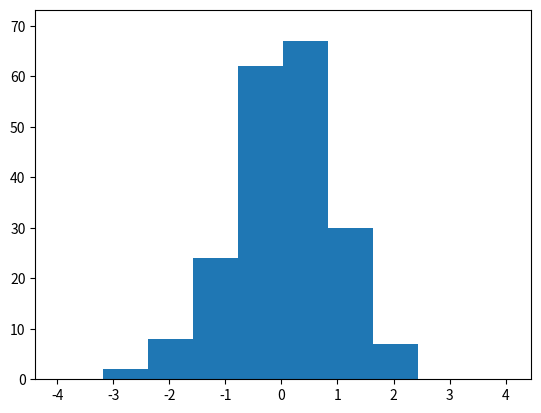
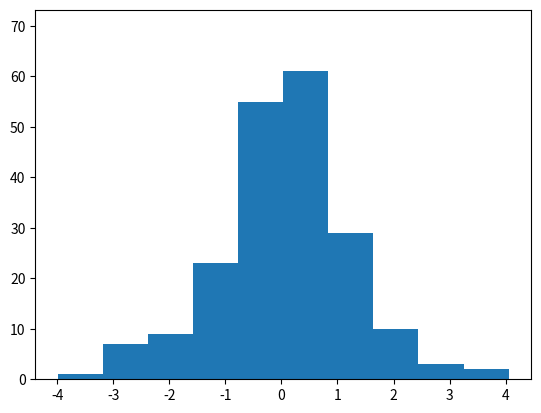

These figures' Python source, in order:
#-------------------------------------------------------------------------------
# Name:        module1
# Purpose:     Activity 10.1
#
# Author:      Safwan
#
# Created:     12/03/2025
# Copyright:   (c) Safwan 2025
# Licence:     <your licence>
#-------------------------------------------------------------------------------

def main():
    pass

if __name__ == '__main__':
    main()

#Import numpy and matplotlib's plotting tools.
import numpy as np
import matplotlib.pyplot as plt

#Create a function which takes a sample of said size from a normally distributed
#population that has a specified mean and standard deviation.
def selectSample(mean, stDev, sIze):

    #Select a sample of said size from a population of said mean and standard deviation.
    #Convert to string because matplotlib gives a messy list that we need to clean a bit.
    sample = str(np.random.normal(loc=mean, scale=stDev, size=sIze))

    #Convert the brackets into spaces to get rid of them and make the upcoming splitting easier.
    sample = sample.translate(str.maketrans({"[":" ", "]":" "}))

    #Split by _ to remove them.
    sample = sample.split(" ")

    #Remove empty strings leaving only strings containing numbers.
    while "" in sample:
        sample.remove("")

    #Convert strings into floating numbers.
    for i in sample:
        sample[sample.index(i)] = float(i)

    #Return the sample of values.
    return sample

#Create a class to store each sample, as well as related statistics.
class Sample:

    #A sample has a certain size and comes from a population with a certain mean
    #and standard deviation, so those are the arguments for the __init__ function.
    def __init__(self,popMean,popStdev,sampleSize):

        #Select values from a population with given traits using selectSample.
        self.Values = selectSample(popMean,popStdev,sampleSize)

        #Compute the sample mean.
        self.Mean = np.mean(self.Values)

        #Compute the sample standard deviation. ddof=1 because the denominator is
        #n-1, and ddof is how much n is subtracted by.
        self.Stdev = np.std(self.Values, ddof=1, mean=self.Mean)

        #Compute the Z statistic.
        self.Zstatistic = (self.Mean-popMean)*np.sqrt(sampleSize)/popStdev

        #Compute the T statistic.
        self.Tstatistic = ((self.Mean-popMean)/self.Stdev)*np.sqrt(sampleSize)

#Create a list to store the samples.
samples = []

#Pick 200 samples of 5 observations from a population with mean of 100 and standard
#deviation of 10.
for i in range(200):
    samples.append(Sample(100,10,5))

#Save the Z statistics and T statistics.
allZstatistics = []
allTstatistics = []
for i in samples:
    allZstatistics.append(i.Zstatistic)
    allTstatistics.append(i.Tstatistic)

#The activity requires that the histograms use the same scale. To encompass both
#histograms in their entirety, the maximum and minimum of BOTH lists combined is
#computed, giving the same range for BOTH histograms.
histMaxX = max(allZstatistics+allTstatistics)
histMinX = min(allZstatistics+allTstatistics)

#Find the highest bar for both histograms, denoted by YZ and YT.
YZ, bins, patches = plt.hist(allZstatistics)
YT, bins, patches = plt.hist(allTstatistics)

#Find the maximum of YZ and YT.
histMaxY = max(max(YZ),max(YT))

#Close this histogram since it is unnecessary.
plt.close()

#Make a histogram for the Z statistics.
plt.figure("Z statistic histogram")

#Set the figure's Y bounds and give a margin of about 10% of the highest bar.
plt.ylim(0,histMaxY*1.20)

#Make a histogram from all the Z statistics and set the range from the minimum
#to the maximum of BOTH Z and T statistics.
plt.hist(allZstatistics, range = (histMinX,histMaxX))

#Make a histogram for the Z statistics.
plt.figure("T statistic histogram")

#Set the figure's Y bounds and give a margin of about 10% of the highest bar.
plt.ylim(0,histMaxY*1.20)

#Make a histogram from all the T statistics and set the range from the minimum
#to the maximum of BOTH Z and T statistics.
plt.hist(allTstatistics, range = (histMinX,histMaxX))

#Show the plot!
plt.show()